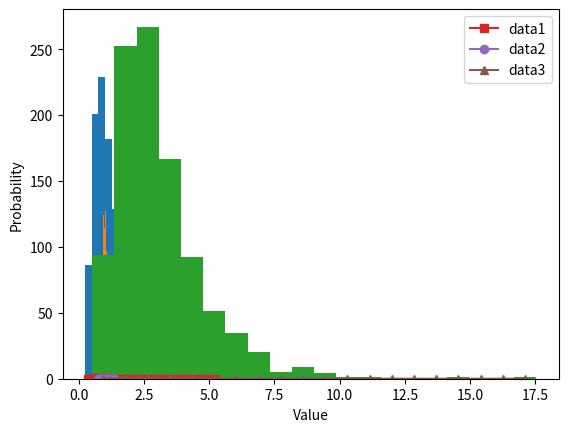

This figure's Python source:
# import libraries
import matplotlib.pyplot as plt
import numpy as np

## create data for the plot

# number of data points
n = 1000

# generate log-normal distribution
data1 = np.exp( np.random.randn(n)/2 )
data2 = np.exp( np.random.randn(n)/10 )
data3 = np.exp( np.random.randn(n)/2 + 1 )


## plots of their histograms

# number of histogram bins
k = 20

plt.hist(data1,bins=k)
plt.hist(data2,bins=k)
plt.hist(data3,bins=k)

plt.show()

# histogram discretization for the datasets
y1,x1 = np.histogram(data1,bins=k)
xx1 = (x1[0:-1] + x1[1:]) / 2
y1 = y1 / sum(y1) # convert to probability

y2,x2 = np.histogram(data2,bins=k)
xx2 = (x2[0:-1] + x2[1:]) / 2
y2 = y2 / sum(y2) # convert to probability

y3,x3 = np.histogram(data3,bins=k)
xx3 = (x3[0:-1] + x3[1:]) / 2
y3 = y3 / sum(y3) # convert to probability



# show the plots
plt.plot(xx1,y1,'s-',label='data1')
plt.plot(xx2,y2,'o-',label='data2')
plt.plot(xx3,y3,'^-',label='data3')

plt.legend()
plt.xlabel('Value')
plt.ylabel('Probability')
plt.show()